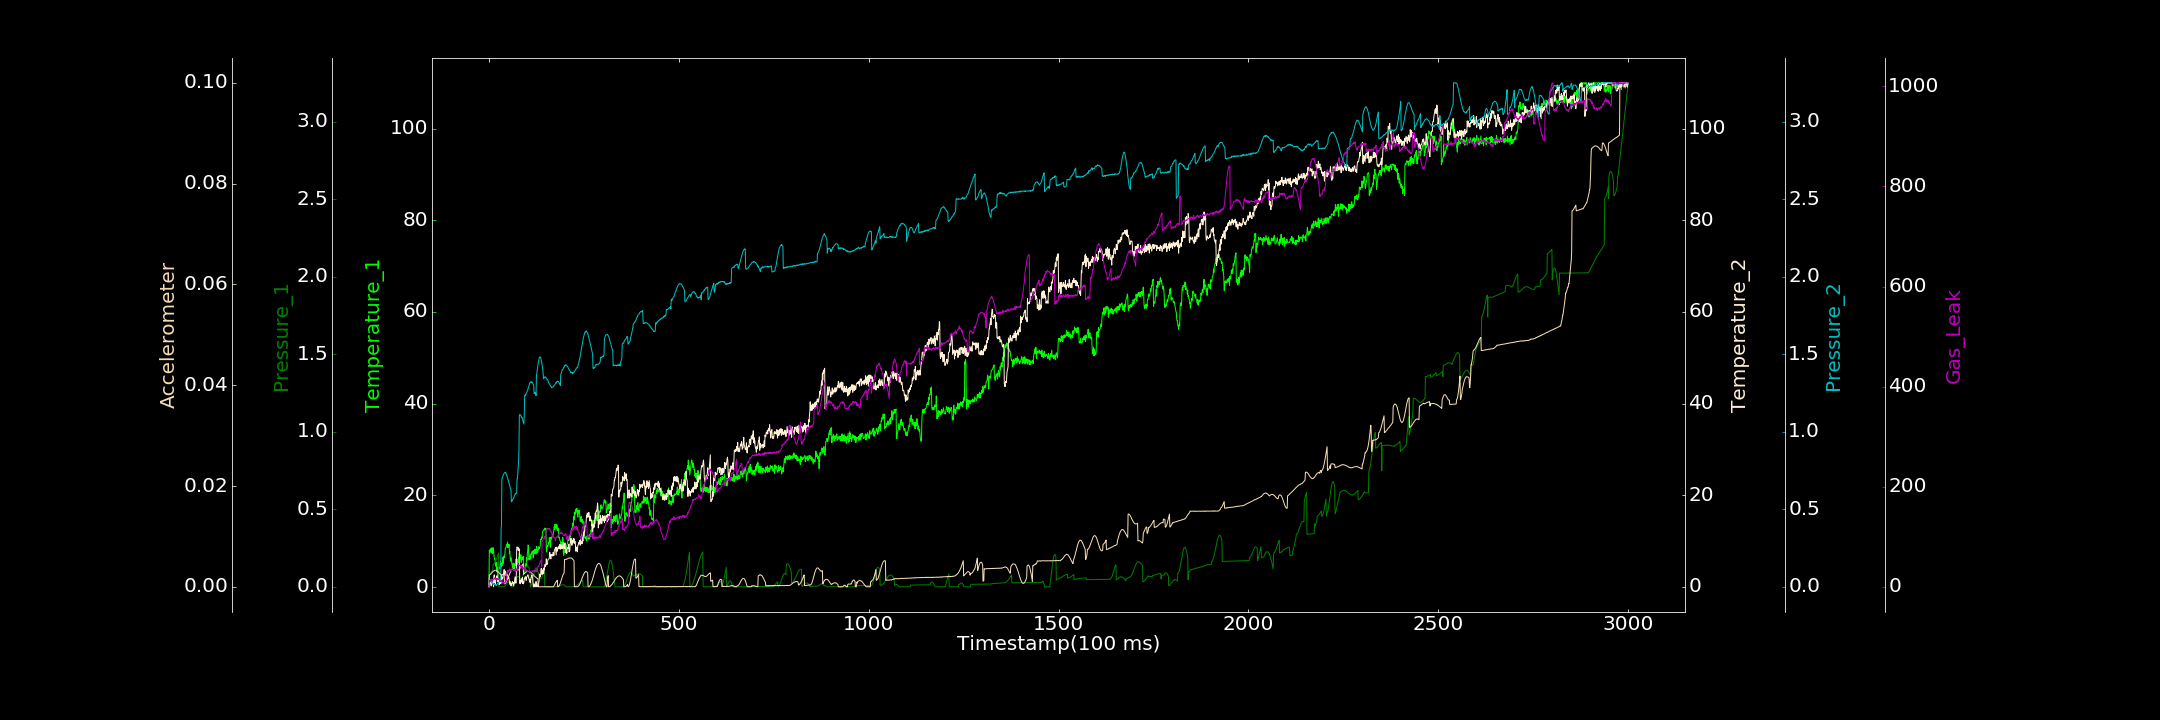

Source data for this figure (header and first rows):
0.000000000, 0.048411956, 0.000064414, 0.797481987, 0.000000000, 0.000000000, 0.000000000
1, 8.093, 0.07995, 0.4153, 0.03337, 0.002353, 11
2, 7.558, 0.08185, 1.367, 0.03309, 0.002427, 13.08
3, 7.528, 0.08398, 0.601, 0.03368, 0.002429, 11.51
4, 7.719, 0.08692, 1.441, 0.03449, 0.002505, 11.62
5, 8.395, 0.09025, 1.576, 0.03109, 0.00254, 15.55
6, 7.9, 0.09367, 0.17, 0.03137, 0.002635, 11.26
7, 7.525, 0.09698, 1.464, 0.02494, 0.002714, 11.92
8, 8.552, 0.1004, 1.015, 0.02336, 0.002791, 13.22
9, 7.297, 0.1037, 1.384, 0.02621, 0.002896, 10.87
10, 7.364, 0.1062, 1.308, 0.01971, 0.002976, 14.61
11, 8.575, 0.1446, 1.541, 0.01633, 0.003083, 14.27
12, 7.989, 0.1451, 0.000000000, 0.0205, 0.0031, 14.25
13, 7.086, 0.1468, 2.01, 0.01489, 0.003152, 14.11
14, 6.499, 0.1492, 2.609, 0.01473, 0.00322, 16.65
15, 5.981, 0.1522, 0.9485, 0.01509, 0.003236, 17.78
16, 5.912, 0.1566, 1.564, 0.01057, 0.003294, 16.97
17, 5.36, 0.1617, 0.5852, 0.01324, 0.003283, 16.02
18, 4.562, 0.1674, 1.554, 0.01237, 0.003271, 16.87
19, 5.381, 0.174, 1.931, 0.01545, 0.003272, 13.93
20, 4.694, 0.1807, 1.677, 0.009293, 0.003181, 16.71
21, 3.298, 0.1882, 2.422, 0.01637, 0.003169, 16.67
22, 4.387, 0.1957, 1.889, 0.01734, 0.003116, 14.98
23, 2.192, 0.2033, 1.192, 0.02134, 0.003027, 16.53
24, 1.988, 0.2107, 1.601, 0.02631, 0.002972, 14.01
25, 2.032, 0.2176, 1.005, 0.02373, 0.002924, 15.68
26, 4.147, 0.000000000, 1.752, 0.03045, 0.002836, 15.04
27, 4.313, 0.00002211, 0.4851, 0.03244, 0.002724, 14.56
28, 4.168, 0.000000000, 0.6124, 0.03479, 0.002657, 12.22
29, 4.01, 0.000000000, 1.304, 0.03871, 0.00257, 10.05
30, 5.549, 0.000008024, 1.517, 0.04055, 0.002528, 11.74
31, 5.343, 0.00005147, 0.705, 0.0418, 0.002426, 11.8
32, 4.855, 0.0000735, 0.8476, 0.3722, 0.00239, 10.52
33, 4.371, 0.00007904, 2.488, 0.3958, 0.002416, 10.44
34, 5.25, 0.0001129, 1.595, 0.6957, 0.002398, 12.88
35, 4.742, 0.000000000, 1.937, 0.7014, 0.002376, 9.956
36, 5.035, 0.000000000, 1.777, 0.7117, 0.002422, 7.146
37, 6.49, 0.0001434, 2.189, 0.7156, 0.002401, 9.102
38, 5.195, 0.0001066, 2.789, 0.7206, 0.002466, 9.437
39, 6.681, 0.000000000, 3.056, 0.7259, 0.002545, 7.341
40, 6.388, 0.0008566, 3.764, 0.7328, 0.002596, 6.933
41, 6.973, 0.002793, 2.727, 0.7353, 0.0005757, 7.96
42, 7.168, 0.005235, 3.403, 0.7362, 0.0006327, 8.602
43, 8.401, 0.008486, 3.432, 0.7372, 0.0006883, 9.675
44, 8.587, 0.01172, 3.248, 0.738, 0.0007598, 12.46
45, 8.601, 0.01549, 2.452, 0.7268, 0.0008968, 11.34
46, 9.104, 0.01922, 2.653, 0.7262, 0.001042, 11.78
47, 9.349, 0.0225, 2.807, 0.7165, 0.001227, 26.22
48, 8.986, 0.02576, 2.496, 0.7117, 0.001378, 26.41
49, 9.8, 0.02813, 2.566, 0.7026, 0.001567, 33.03
50, 8.586, 0.03001, 2.24, 0.6948, 0.001756, 29.63
51, 9.133, 0.0308, 1.843, 0.6878, 0.001976, 32.33
52, 8.838, 0.03078, 2.153, 0.6738, 0.002176, 33.37
53, 9.29, 0.02967, 1.571, 0.6699, 0.002357, 31.68
54, 7.298, 0.02812, 1.159, 0.658, 0.002548, 32.1
55, 7.818, 0.02537, 0.5544, 0.6473, 0.002709, 36.15
56, 6.288, 0.02145, 1.121, 0.6377, 0.002899, 31.61
57, 5.693, 0.0173, 0.3455, 0.6304, 0.003013, 34.31
58, 6.404, 0.00006224, 0.7036, 0.6278, 0.003158, 31.15
59, 5.653, 0.000000000, 0.5752, 0.5496, 0.003274, 35.05
60, 5.373, 0.0001369, 0.2724, 0.5479, 0.003385, 34.69
... 2,939 more rows
